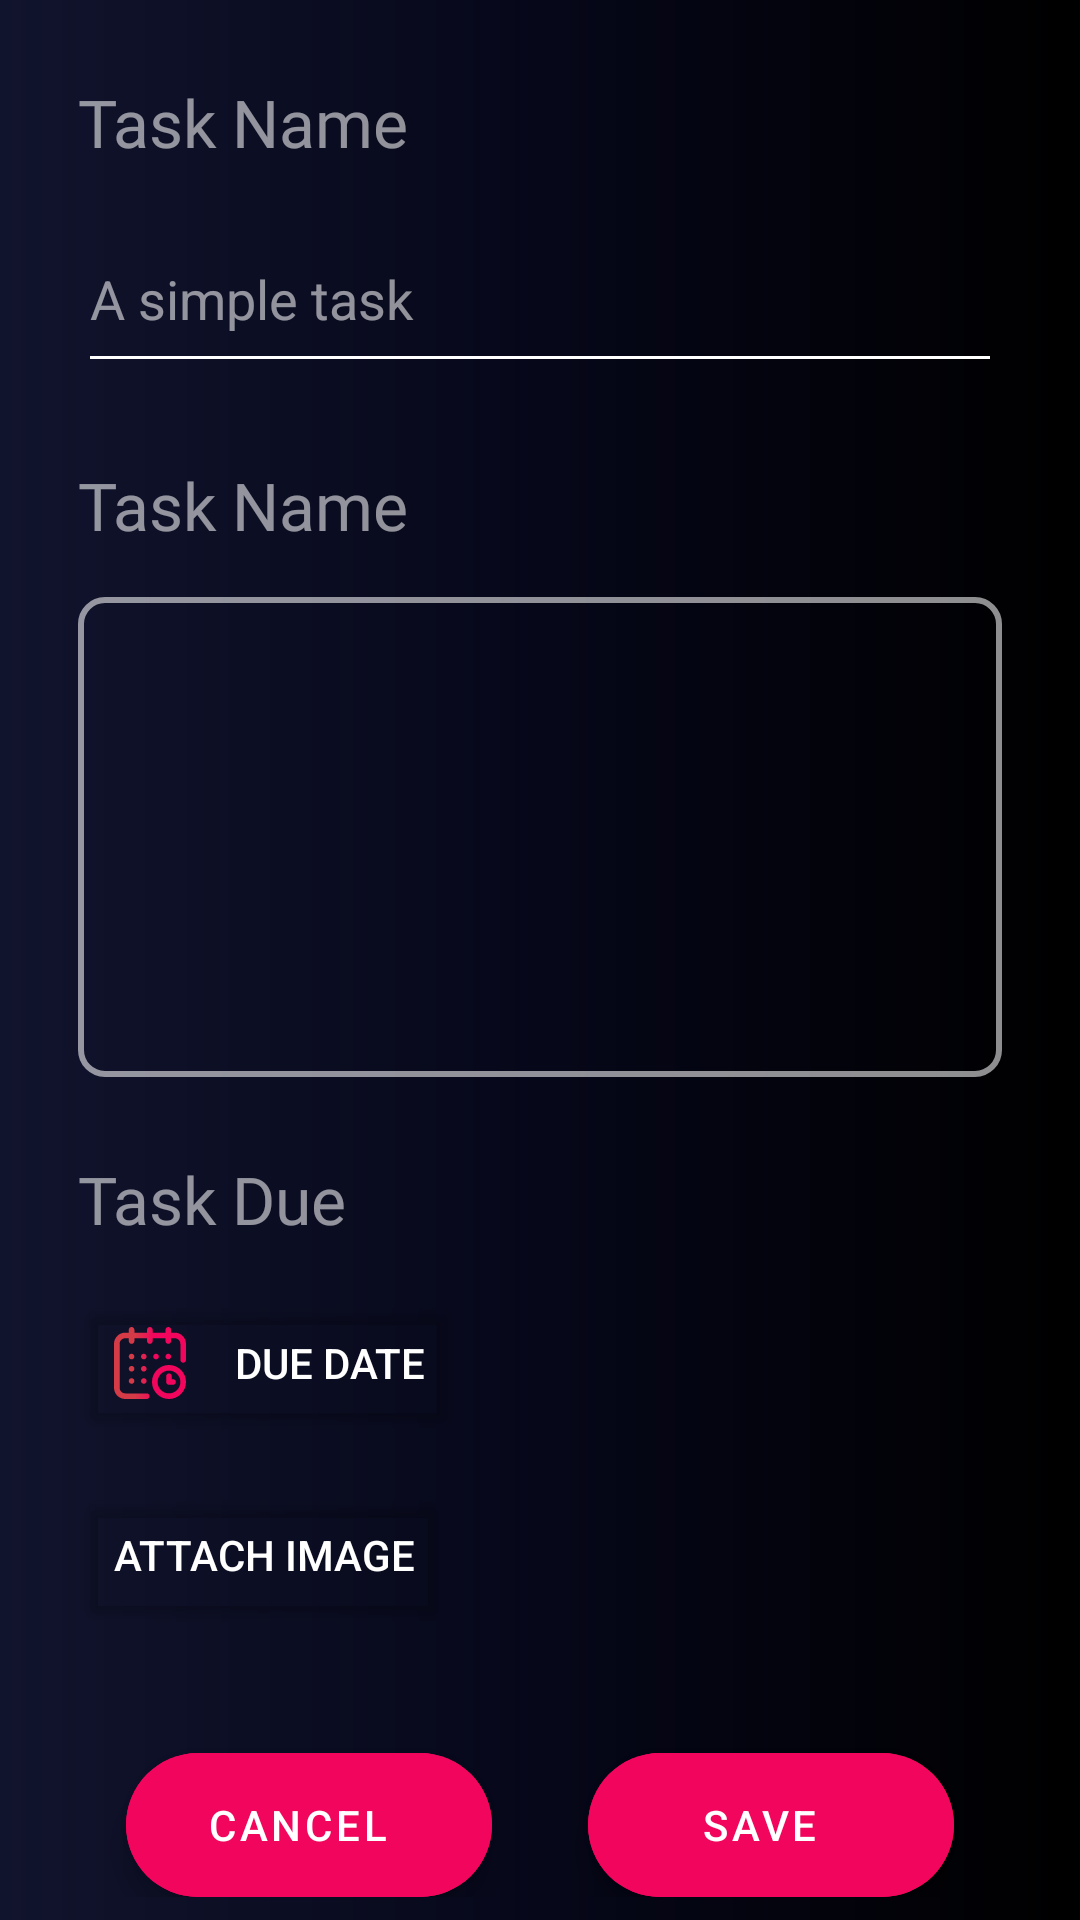

Reconstruct the res/layout file that produces this screen, plus the resources it refers to.
<!-- AndroidManifest.xml: application theme Theme.MyToDo -->
<!-- res/layout/fragment_create_task.xml -->
<?xml version="1.0" encoding="utf-8"?>
<ScrollView xmlns:android="http://schemas.android.com/apk/res/android"
    android:layout_width="match_parent"
    android:layout_height="match_parent"
    xmlns:tools="http://schemas.android.com/tools"
    android:background="@drawable/background_gradiant"
    tools:context=".view.fragments.CreateTaskActivity">

    <androidx.constraintlayout.widget.ConstraintLayout xmlns:android="http://schemas.android.com/apk/res/android"
        xmlns:app="http://schemas.android.com/apk/res-auto"
        android:layout_width="match_parent"
        android:layout_height="wrap_content">

        <TextView
            android:id="@+id/taskTitleLabel"
            android:layout_width="wrap_content"
            android:layout_height="wrap_content"
            android:layout_margin="26dp"
            android:fontFamily="@font/rubik"
            android:text="@string/task_name"
            android:textColor="@color/white_56"
            android:textSize="22sp"
            app:layout_constraintStart_toStartOf="parent"
            app:layout_constraintTop_toTopOf="parent" />

        <EditText
            android:id="@+id/taskTitle"
            android:layout_width="match_parent"
            android:layout_height="wrap_content"
            android:layout_marginHorizontal="26dp"
            android:layout_marginTop="16dp"
            android:backgroundTint="@color/white"
            android:hint="@string/a_simple_task"
            android:paddingVertical="16dp"
            android:textColor="@color/white"
            android:textColorHint="@color/white_56"
            app:layout_constraintStart_toStartOf="parent"
            app:layout_constraintTop_toBottomOf="@+id/taskTitleLabel" />

        <TextView
            android:id="@+id/descriptionLabel"
            android:layout_width="wrap_content"
            android:layout_height="wrap_content"
            android:layout_margin="26dp"
            android:fontFamily="@font/rubik"
            android:text="@string/task_name"
            android:textColor="@color/white_56"
            android:textSize="22sp"
            app:layout_constraintStart_toStartOf="parent"
            app:layout_constraintTop_toBottomOf="@+id/taskTitle" />

        <EditText
            android:id="@+id/description"
            android:layout_width="match_parent"
            android:layout_height="wrap_content"
            android:layout_marginHorizontal="26dp"
            android:layout_marginTop="16dp"
            android:backgroundTint="@color/white"
            android:minHeight="160dp"
            android:gravity="top"
            android:padding="16dp"
            android:background="@drawable/white_rounded_background"
            android:paddingVertical="16dp"
            android:textColor="@color/white"
            android:textColorHint="@color/white_56"
            app:layout_constraintStart_toStartOf="parent"
            app:layout_constraintTop_toBottomOf="@+id/descriptionLabel" />

        <TextView
            android:id="@+id/taskDueLabel"
            android:layout_width="wrap_content"
            android:layout_height="wrap_content"
            android:layout_margin="26dp"
            android:fontFamily="@font/rubik"
            android:text="@string/project_due"
            android:textColor="@color/white_56"
            android:textSize="22sp"
            app:layout_constraintStart_toStartOf="parent"
            app:layout_constraintTop_toBottomOf="@+id/description" />

        <Button
            android:id="@+id/DueDate"
            android:layout_width="wrap_content"
            android:layout_height="wrap_content"
            android:layout_marginHorizontal="26dp"
            android:layout_marginVertical="16dp"
            android:backgroundTint="@android:color/transparent"
            android:drawableStart="@drawable/ic_calendar"
            android:drawablePadding="16sp"
            android:minWidth="100sp"
            android:text="@string/due_date"
            android:textColor="@color/white"
            app:layout_constraintStart_toStartOf="parent"
            app:layout_constraintTop_toBottomOf="@+id/taskDueLabel" />

        <Button
            android:id="@+id/attachFile"
            android:layout_width="wrap_content"
            android:layout_height="wrap_content"
            android:layout_marginHorizontal="26dp"
            android:layout_marginVertical="16dp"
            android:backgroundTint="@android:color/transparent"
            android:drawableStart="@drawable/ic_attachment"
            android:drawablePadding="16sp"
            android:minWidth="100sp"
            android:text="@string/attach_image"
            android:textColor="@color/white"
            app:layout_constraintStart_toStartOf="parent"
            app:layout_constraintTop_toBottomOf="@+id/DueDate" />

        <LinearLayout
            android:id="@+id/dueDateContainer"
            android:layout_width="match_parent"
            android:layout_height="wrap_content"
            android:layout_marginHorizontal="26dp"
            android:layout_marginVertical="16dp"
            app:layout_constraintStart_toStartOf="parent"
            app:layout_constraintTop_toBottomOf="@+id/attachFile">

            <com.google.android.material.floatingactionbutton.ExtendedFloatingActionButton
                android:id="@+id/fabCancel"
                android:layout_width="wrap_content"
                android:layout_height="wrap_content"
                android:layout_marginHorizontal="16dp"
                android:layout_marginTop="26dp"
                android:layout_weight="1"
                android:backgroundTint="@color/colorPrimary"
                android:text="@string/cancel"
                android:textAlignment="center"
                android:textColor="@color/white"
                app:layout_constraintEnd_toEndOf="parent"
                app:layout_constraintTop_toBottomOf="@+id/dueDateContainer" />

            <com.google.android.material.floatingactionbutton.ExtendedFloatingActionButton
                android:id="@+id/fabSave"
                android:layout_width="wrap_content"
                android:layout_height="wrap_content"
                android:layout_marginHorizontal="16dp"
                android:layout_marginTop="26dp"
                android:layout_weight="1"
                android:backgroundTint="@color/colorPrimary"
                android:text="@string/save"
                android:textAlignment="center"
                android:textColor="@color/white"
                app:layout_constraintEnd_toEndOf="parent"
                app:layout_constraintTop_toBottomOf="@+id/dueDateContainer" />

        </LinearLayout>

    </androidx.constraintlayout.widget.ConstraintLayout>
</ScrollView>
<!-- resources referenced by this layout -->
<resources>
  <color name="colorPrimary">#F2055C</color>
  <color name="white">#ffffff</color>
  <color name="white_56">#8effffff</color>
  <!-- drawable background_gradiant (drawable) -->
  <?xml version="1.0" encoding="utf-8"?>
  <shape xmlns:android="http://schemas.android.com/apk/res/android"
      android:shape="rectangle">
  
      <gradient android:startColor="#11142d"
          android:centerColor="#060719"
          android:endColor="#000000" />
  
  </shape>
  <!-- drawable ic_calendar: vector/xml drawable (drawable, 2763 chars, omitted) -->
  <!-- drawable white_rounded_background (drawable) -->
  <?xml version="1.0" encoding="utf-8"?>
  <shape xmlns:android="http://schemas.android.com/apk/res/android"
      android:shape="rectangle" >
  
      <corners android:radius="8dp" />
  
      <stroke
          android:width="2dp"
          android:color="@color/white_56" />
  
      <solid android:color="@android:color/transparent" />
  
  </shape>
  <string name="a_simple_task">A simple task</string>
  <string name="attach_image">Attach Image</string>
  <string name="cancel">Cancel</string>
  <string name="due_date">Due Date</string>
  <string name="project_due">Task Due</string>
  <string name="save">Save</string>
  <string name="task_name">Task Name</string>
  <style name="Theme.MyToDo" parent="Theme.MaterialComponents.DayNight.NoActionBar">
          
          <item name="colorPrimary">#060719</item>
          <item name="colorPrimaryVariant">#060719</item>
          <item name="colorOnPrimary">@color/white</item>
          
          <item name="colorSecondaryVariant">@color/teal_700</item>
          <item name="colorOnSecondary">@color/black</item>
          
          <item name="android:statusBarColor" tools:targetApi="l">?attr/colorPrimaryVariant</item>
          
      </style>
  <color name="teal_700">#FF018786</color>
  <color name="black">#000000</color>
</resources>
